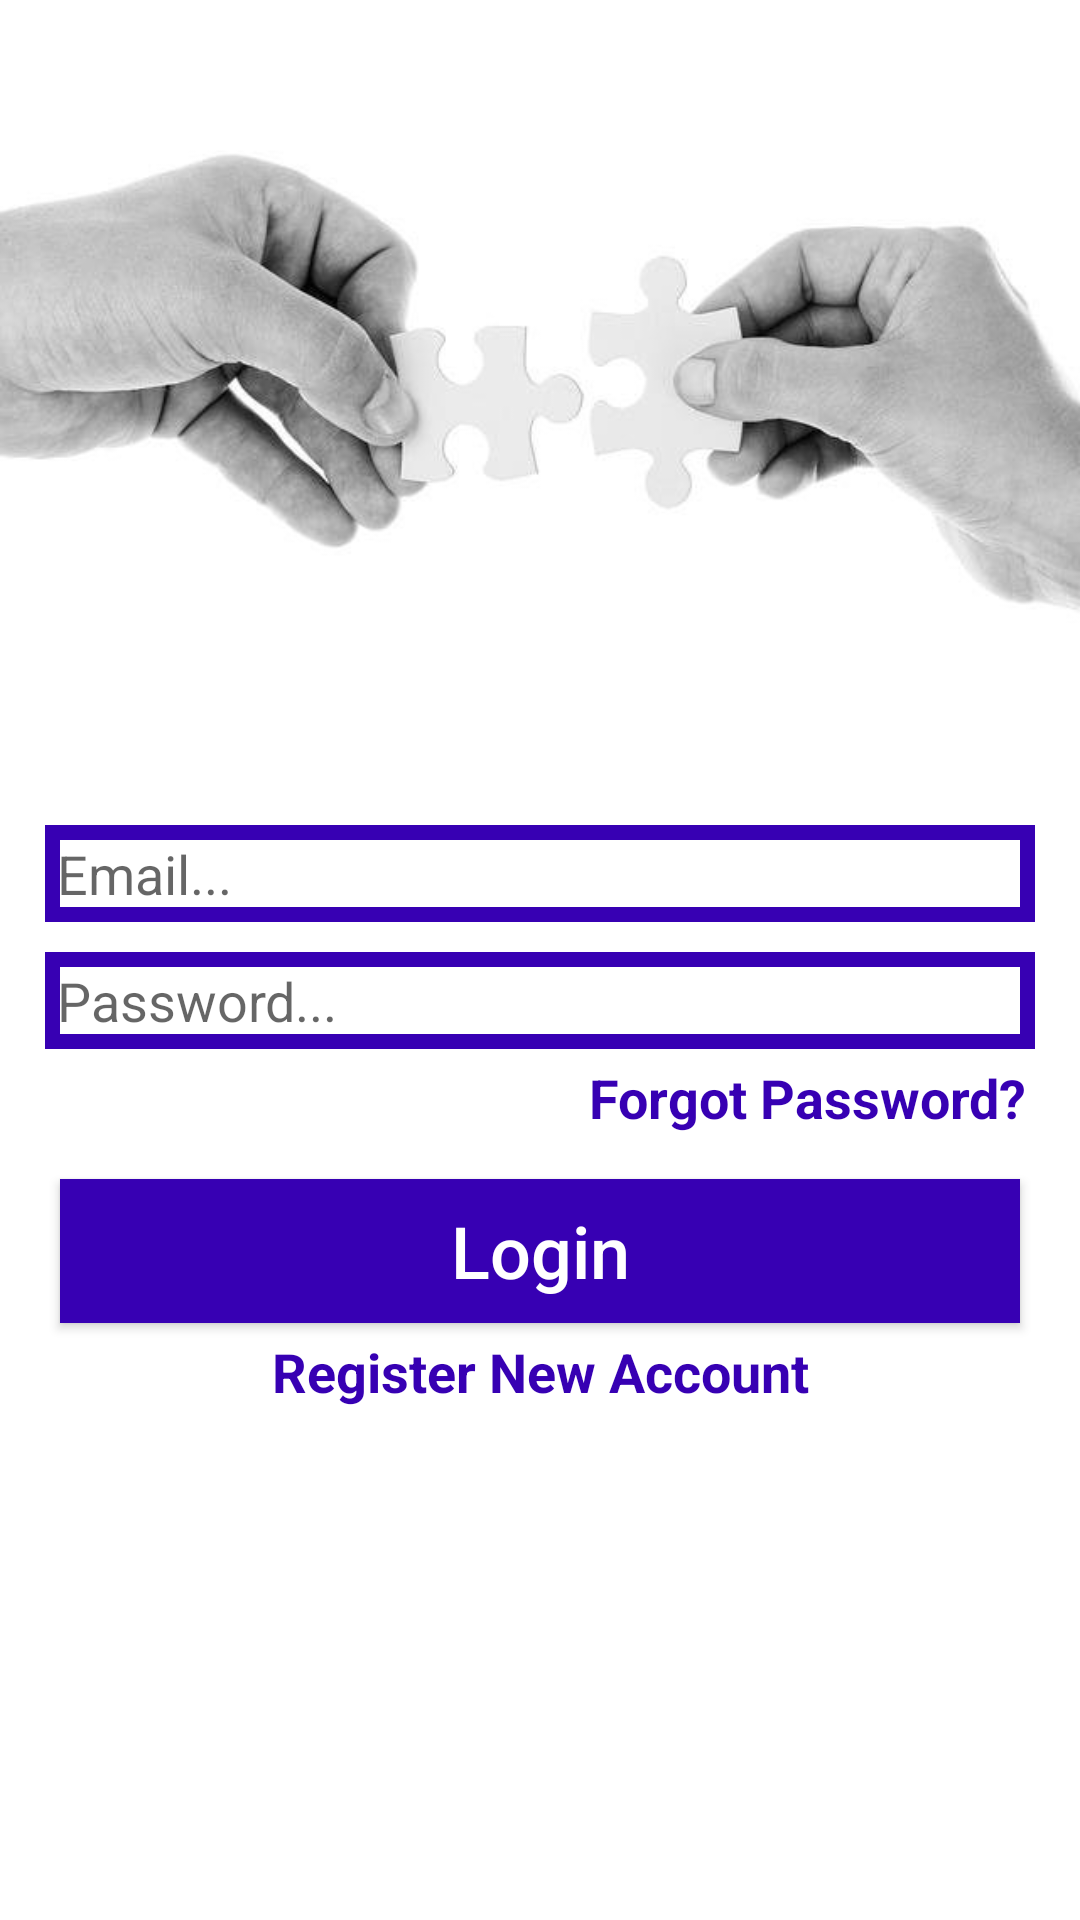

Write the Android layout XML for this screen, with the resource values it uses.
<!-- AndroidManifest.xml: application theme Theme.FirebaseAuthTemplate -->
<!-- res/layout/activity_login.xml -->
<?xml version="1.0" encoding="utf-8"?>
<RelativeLayout xmlns:android="http://schemas.android.com/apk/res/android"
    xmlns:tools="http://schemas.android.com/tools"
    android:layout_width="match_parent"
    android:layout_height="match_parent"
    tools:context=".LoginActivity">

    <ScrollView
        android:layout_width="match_parent"
        android:layout_height="match_parent"
        android:layout_alignParentStart="true"
        android:layout_alignParentTop="true">

        <RelativeLayout
            android:layout_width="match_parent"
            android:layout_height="wrap_content">

            <ImageView
                android:id="@+id/login_image"
                android:layout_width="match_parent"
                android:layout_height="250dp"
                android:layout_alignParentStart="true"
                android:layout_alignParentTop="true"
                android:scaleType="fitCenter"
                android:src="@drawable/hands"/>

            <EditText
                android:id="@+id/login_email"
                android:layout_width="match_parent"
                android:layout_height="wrap_content"
                android:layout_below="@id/login_image"
                android:layout_alignParentStart="true"
                android:layout_marginLeft="15dp"
                android:layout_marginTop="25dp"
                android:layout_marginRight="15dp"
                android:background="@drawable/inputs"
                android:drawableStart="@drawable/baseline_mail_outline_black_24dp"
                android:hint="Email..."
                android:inputType="textEmailAddress"
                android:padding="4dp" />


            <EditText
                android:id="@+id/login_password"
                android:layout_width="match_parent"
                android:layout_height="wrap_content"
                android:layout_below="@id/login_email"
                android:layout_alignParentStart="true"
                android:layout_marginLeft="15dp"
                android:layout_marginTop="10dp"
                android:layout_marginRight="15dp"
                android:background="@drawable/inputs"
                android:drawableStart="@drawable/baseline_lock_open_black_24dp"
                android:hint="Password..."
                android:inputType="textPassword"
                android:padding="4dp" />

            <TextView
                android:id="@+id/forgot_password_link"
                android:layout_width="match_parent"
                android:layout_height="wrap_content"
                android:layout_centerHorizontal="true"
                android:layout_below="@id/login_password"
                android:text="Forgot Password?"
                android:layout_marginTop="4dp"
                android:layout_marginLeft="13dp"
                android:layout_marginRight="23dp"
                android:textAlignment="textEnd"
                android:textSize="18sp"
                android:textStyle="bold"
                android:textColor="@color/design_default_color_primary_dark"/>


            <Button
                android:id="@+id/login_button"
                android:layout_width="match_parent"
                android:layout_height="wrap_content"
                android:layout_below="@id/forgot_password_link"
                android:layout_marginLeft="20dp"
                android:layout_marginTop="15dp"
                android:layout_marginRight="20dp"
                android:padding="4dp"
                android:text="Login"
                android:textAllCaps="false"
                android:textColor="@color/design_default_color_on_primary"
                android:textSize="24sp"
                android:background="@drawable/buttons"/>

            <TextView
                android:id="@+id/register_new_account_link"
                android:layout_width="match_parent"
                android:layout_height="wrap_content"
                android:layout_below="@id/login_button"
                android:layout_centerHorizontal="true"
                android:layout_marginLeft="13dp"
                android:layout_marginTop="4dp"
                android:layout_marginRight="23dp"
                android:text="Register New Account"
                android:textAlignment="center"
                android:textColor="@color/design_default_color_primary_dark"
                android:textSize="18sp"
                android:textStyle="bold" />


        </RelativeLayout>
    </ScrollView>
</RelativeLayout>
<!-- resources referenced by this layout -->
<resources>
  <!-- drawable buttons (drawable) -->
  <?xml version="1.0" encoding="utf-8"?>
  <shape xmlns:android="http://schemas.android.com/apk/res/android">
  
          <solid
              android:color="@color/design_default_color_primary_dark"
                  >
          </solid>
  </shape>
  <!-- drawable hands: jpg bitmap (drawable, 16270 bytes) -->
  <!-- drawable inputs (drawable) -->
  <?xml version="1.0" encoding="utf-8"?>
  <shape xmlns:android="http://schemas.android.com/apk/res/android">
      <stroke
          android:color="@color/design_default_color_primary_dark"
          android:width="5dp"
          >
      </stroke>
  </shape>
  <style name="Theme.FirebaseAuthTemplate" parent="Theme.MaterialComponents.DayNight.DarkActionBar">
          
          <item name="colorPrimary">@color/purple_500</item>
          <item name="colorPrimaryVariant">@color/purple_700</item>
          <item name="colorOnPrimary">@color/white</item>
          
          <item name="colorSecondary">@color/teal_200</item>
          <item name="colorSecondaryVariant">@color/teal_700</item>
          <item name="colorOnSecondary">@color/black</item>
          
          <item name="android:statusBarColor" tools:targetApi="l">?attr/colorPrimaryVariant</item>
          
      </style>
  <!-- not gathered from this repository: default colours our renderer supplied (Android Studio template values) -->
  <color name="purple_500">#FF6200EE</color>
  <color name="purple_700">#FF3700B3</color>
  <color name="teal_200">#FF03DAC5</color>
  <color name="teal_700">#FF018786</color>
  <color name="black">#FF000000</color>
  <color name="white">#FFFFFFFF</color>
</resources>
